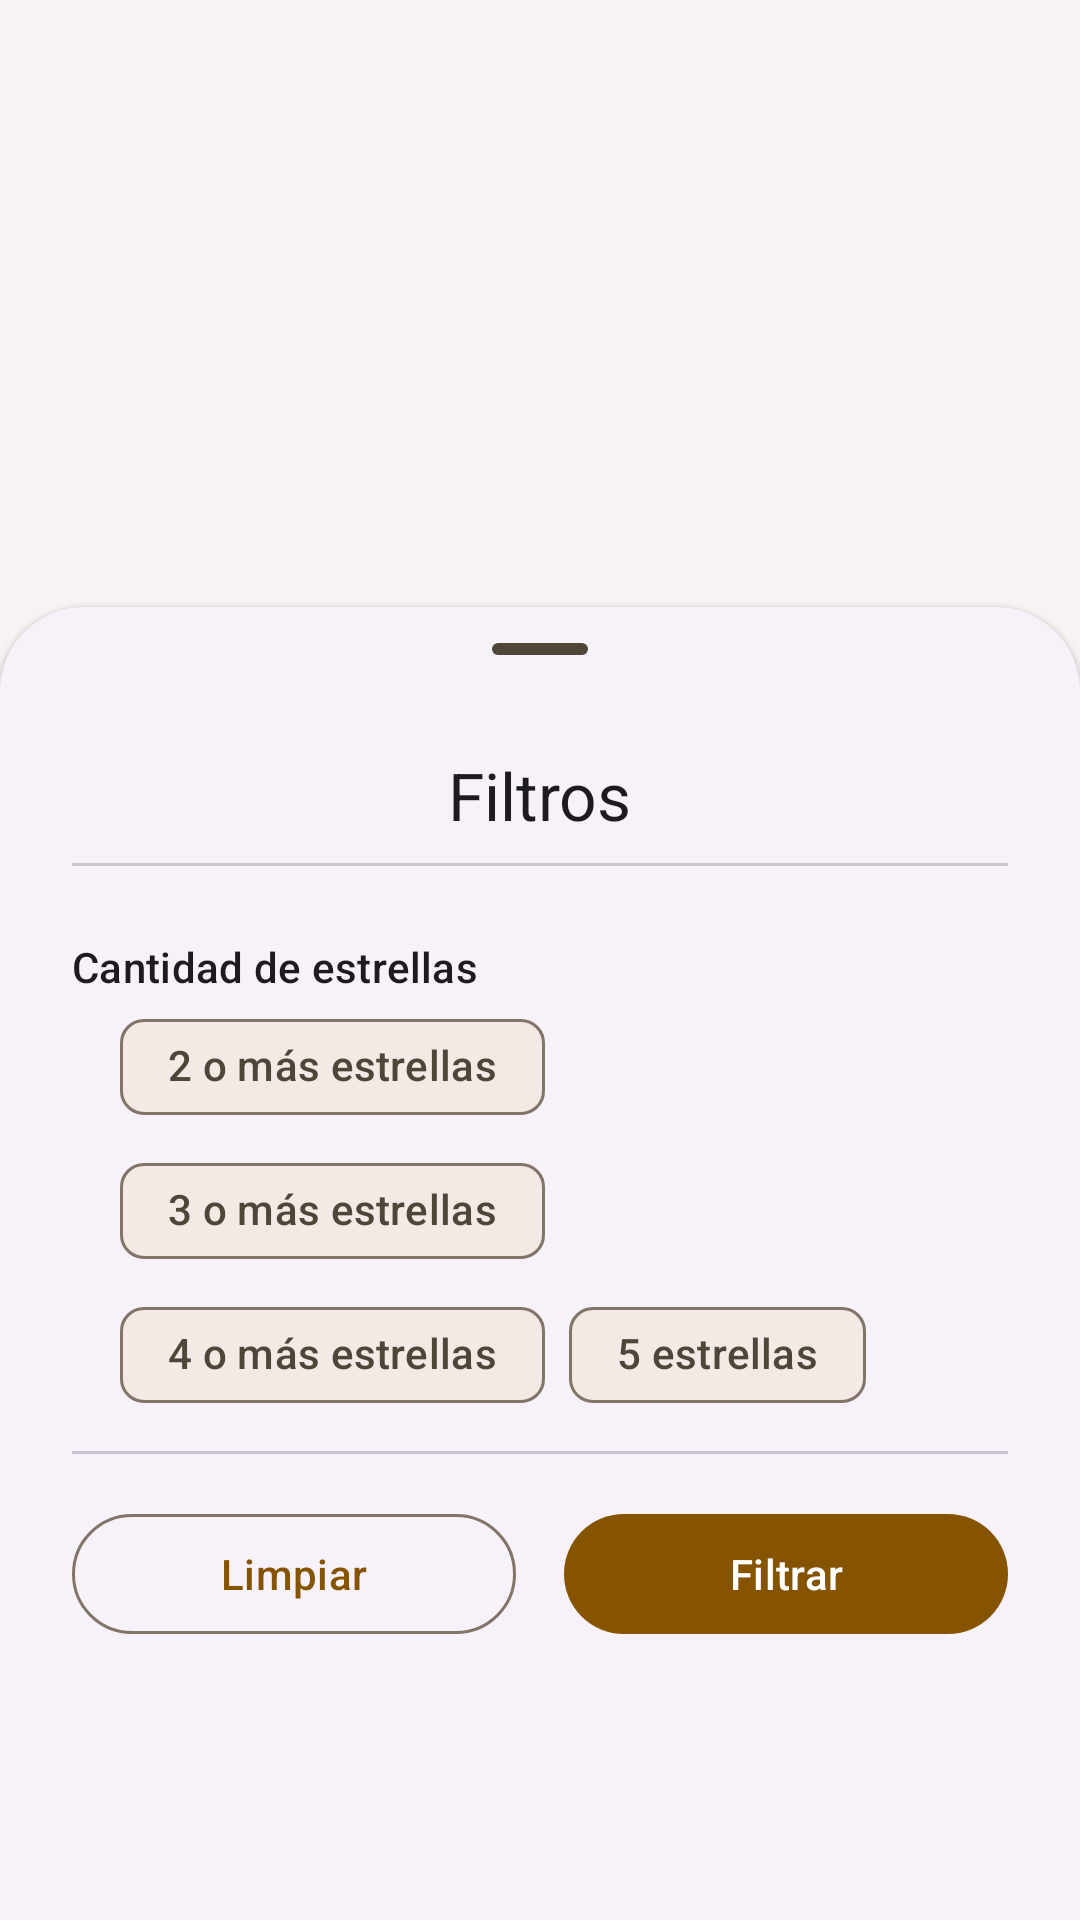

Android layout source for this screen:
<!-- AndroidManifest.xml: application theme Theme.BarApp -->
<!-- res/layout/bottom_shift_filters.xml -->
<?xml version="1.0" encoding="utf-8"?>
<layout>

    <data>

        <variable
            name="viewModel"
            type="com.barapp.viewModels.PantallaResultadosBusquedaViewModel" />
    </data>

    <androidx.coordinatorlayout.widget.CoordinatorLayout xmlns:android="http://schemas.android.com/apk/res/android"
        xmlns:app="http://schemas.android.com/apk/res-auto"
        xmlns:tools="http://schemas.android.com/tools"
        android:id="@+id/bottomSheetParent"
        android:layout_width="match_parent"
        android:layout_height="match_parent">

        <androidx.constraintlayout.widget.ConstraintLayout
            android:id="@+id/bottomSheet"
            style="@style/Widget.Material3.BottomSheet.Modal"
            android:layout_width="match_parent"
            android:layout_height="match_parent"
            android:paddingHorizontal="24dp"
            android:paddingBottom="16dp"
            app:layout_behavior="com.google.android.material.bottomsheet.BottomSheetBehavior">

            <com.google.android.material.bottomsheet.BottomSheetDragHandleView
                android:id="@+id/dragHandle"
                android:layout_width="match_parent"
                android:layout_height="wrap_content"
                app:layout_constraintEnd_toEndOf="parent"
                app:layout_constraintStart_toStartOf="parent"
                app:layout_constraintTop_toTopOf="parent" />

            <TextView
                android:id="@+id/lblTitle"
                android:layout_width="wrap_content"
                android:layout_height="wrap_content"
                android:text="@string/filters_title"
                android:textAppearance="?textAppearanceTitleLarge"
                app:layout_constraintEnd_toEndOf="parent"
                app:layout_constraintStart_toStartOf="parent"
                app:layout_constraintTop_toBottomOf="@id/dragHandle" />

            <com.google.android.material.divider.MaterialDivider
                android:id="@+id/sortDivider"
                android:layout_width="match_parent"
                android:layout_height="wrap_content"
                android:layout_marginTop="8dp"
                app:layout_constraintEnd_toEndOf="parent"
                app:layout_constraintStart_toStartOf="parent"
                app:layout_constraintTop_toBottomOf="@id/lblTitle" />

            <TextView
                android:id="@+id/lblQuantiyStarsRating"
                android:layout_width="wrap_content"
                android:layout_height="wrap_content"
                android:layout_marginTop="24dp"
                android:text="@string/filter_quantity_stars_rating"
                android:textAppearance="?textAppearanceLabelLarge"
                app:layout_constraintStart_toStartOf="parent"
                app:layout_constraintTop_toBottomOf="@id/sortDivider" />

            <com.google.android.material.chip.ChipGroup
                android:id="@+id/cgRatings"
                android:layout_width="match_parent"
                android:layout_height="wrap_content"
                android:layout_marginHorizontal="16dp"
                app:chipSpacingVertical="0dp"
                app:layout_constraintEnd_toEndOf="parent"
                app:layout_constraintStart_toStartOf="parent"
                app:layout_constraintTop_toBottomOf="@id/lblQuantiyStarsRating"
                app:selectionRequired="false"
                app:singleSelection="false">

                <com.google.android.material.chip.Chip
                    style="@style/Widget.Material3.Chip.Filter"
                    android:layout_width="wrap_content"
                    android:layout_height="wrap_content"
                    android:text="@string/filter_2_or_more_stars"
                    tools:checked="true" />

                <com.google.android.material.chip.Chip
                    style="@style/Widget.Material3.Chip.Filter"
                    android:layout_width="wrap_content"
                    android:layout_height="wrap_content"
                    android:text="@string/filter_3_or_more_stars" />

                <com.google.android.material.chip.Chip
                    style="@style/Widget.Material3.Chip.Filter"
                    android:layout_width="wrap_content"
                    android:layout_height="wrap_content"
                    android:text="@string/filter_4_or_more_stars" />

                <com.google.android.material.chip.Chip
                    style="@style/Widget.Material3.Chip.Filter"
                    android:layout_width="wrap_content"
                    android:layout_height="wrap_content"
                    android:text="@string/filter_5_stars" />

            </com.google.android.material.chip.ChipGroup>

            <com.google.android.material.divider.MaterialDivider
                android:id="@+id/dividerFilter"
                android:layout_width="match_parent"
                android:layout_height="wrap_content"
                android:layout_marginTop="8dp"
                app:layout_constraintEnd_toEndOf="parent"
                app:layout_constraintStart_toStartOf="parent"
                app:layout_constraintTop_toBottomOf="@id/cgRatings" />

            <com.google.android.material.button.MaterialButton
                android:id="@+id/btnApply"
                style="@style/Widget.Material3.Button"
                android:layout_width="0dp"
                android:layout_height="wrap_content"
                android:layout_marginStart="8dp"
                android:layout_marginTop="16dp"
                android:onClick="@{ () -> viewModel.applyFilters() }"
                android:text="@string/filter_action"
                app:layout_constraintEnd_toEndOf="parent"
                app:layout_constraintStart_toEndOf="@id/frameLayout"
                app:layout_constraintTop_toBottomOf="@id/dividerFilter" />

            <FrameLayout
                android:id="@+id/frameLayout"
                android:layout_width="0dp"
                android:layout_height="wrap_content"
                android:layout_marginEnd="8dp"
                android:clipChildren="false"
                android:clipToPadding="false"
                app:layout_constraintEnd_toStartOf="@id/btnApply"
                app:layout_constraintStart_toStartOf="parent"
                app:layout_constraintTop_toTopOf="@id/btnApply">

                <com.google.android.material.button.MaterialButton
                    android:id="@+id/btnResetAll"
                    style="?attr/materialButtonOutlinedStyle"
                    android:layout_width="match_parent"
                    android:layout_height="wrap_content"
                    android:onClick="@{ () -> viewModel.resetFilters() }"
                    android:text="@string/filter_clear" />

            </FrameLayout>

        </androidx.constraintlayout.widget.ConstraintLayout>

    </androidx.coordinatorlayout.widget.CoordinatorLayout>

</layout>
<!-- resources referenced by this layout -->
<resources>
  <string name="filter_2_or_more_stars">2 o más estrellas</string>
  <string name="filter_3_or_more_stars">3 o más estrellas</string>
  <string name="filter_4_or_more_stars">4 o más estrellas</string>
  <string name="filter_5_stars">5 estrellas</string>
  <string name="filter_action">Filtrar</string>
  <string name="filter_clear">Limpiar</string>
  <string name="filter_quantity_stars_rating">Cantidad de estrellas</string>
  <string name="filters_title">Filtros</string>
  <color name="md_theme_light_primary">#865300</color>
  <color name="md_theme_light_onPrimary">#FFFFFF</color>
  <color name="md_theme_light_primaryContainer">#FEDCB8</color>
  <color name="md_theme_light_onPrimaryContainer">#2B1700</color>
  <color name="md_theme_light_secondary">#715A41</color>
  <color name="md_theme_light_onSecondary">#FFFFFF</color>
  <color name="md_theme_light_secondaryContainer">#FDDDBD</color>
  <color name="md_theme_light_onSecondaryContainer">#281805</color>
  <color name="md_theme_light_tertiary">#54633D</color>
  <color name="md_theme_light_onTertiary">#FFFFFF</color>
  <color name="md_theme_light_tertiaryContainer">#D7E9B8</color>
  <color name="md_theme_light_onTertiaryContainer">#131F02</color>
  <color name="md_theme_light_error">#BA1A1A</color>
  <color name="md_theme_light_errorContainer">#FFDAD6</color>
  <color name="md_theme_light_onError">#FFFFFF</color>
  <color name="md_theme_light_onErrorContainer">#410002</color>
  <color name="md_theme_light_background">#F9F2F2</color>
  <color name="md_theme_light_onBackground">#1F1B16</color>
  <color name="md_theme_light_surface">#F9F2F2</color>
  <color name="md_theme_light_onSurface">#1F1B16</color>
  <color name="md_theme_light_surfaceVariant">#F1E0D0</color>
  <color name="md_theme_light_onSurfaceVariant">#504539</color>
  <color name="md_theme_light_outline">#827568</color>
  <color name="md_theme_light_inverseOnSurface">#F9EFE7</color>
  <color name="md_theme_light_inverseSurface">#352F2A</color>
  <color name="md_theme_light_surfaceTint">#865300</color>
  <color name="md_theme_light_inversePrimary">#FFB961</color>
  <style name="BarApp.CardViewElevatedStyle" parent="Widget.Material3.CardView.Elevated">
          <item name="cardBackgroundColor">?attr/colorSurface</item>
          <item name="backgroundTint">@color/md_theme_light_surface1_overlay</item>
          <item name="cardElevation">2dp</item>
      </style>
  <style name="Widget.Barapp.RoundedButton" parent="Widget.Material3.Button.IconButton.Filled">
          <item name="backgroundTint">@color/rounded_button_container_color_selector</item>
          <item name="iconTint">@color/rounded_button_text_color_selector</item>
          <item name="android:layout_margin">@dimen/round_button_margin</item>
          <item name="theme">@style/ThemeOverlay.Material3.Button.IconButton.Filled</item>
      </style>
  <style name="BarApp.TextAppearanceDisplaySmall" parent="TextAppearance.Material3.DisplaySmall">
          <item name="fontFamily">@font/sansita_swashed</item>
          <item name="android:textSize">32sp</item>
      </style>
  <style name="ActionButton" parent="@android:style/Widget.ActionButton">
          <item name="android:drawablePadding">8dp</item>
          <item name="drawableTint">@color/rounded_button_text_color_selector</item>
      </style>
  <color name="md_theme_light_surface1_overlay">#0D865300</color>
  <dimen name="round_button_margin">6dp</dimen>
</resources>
